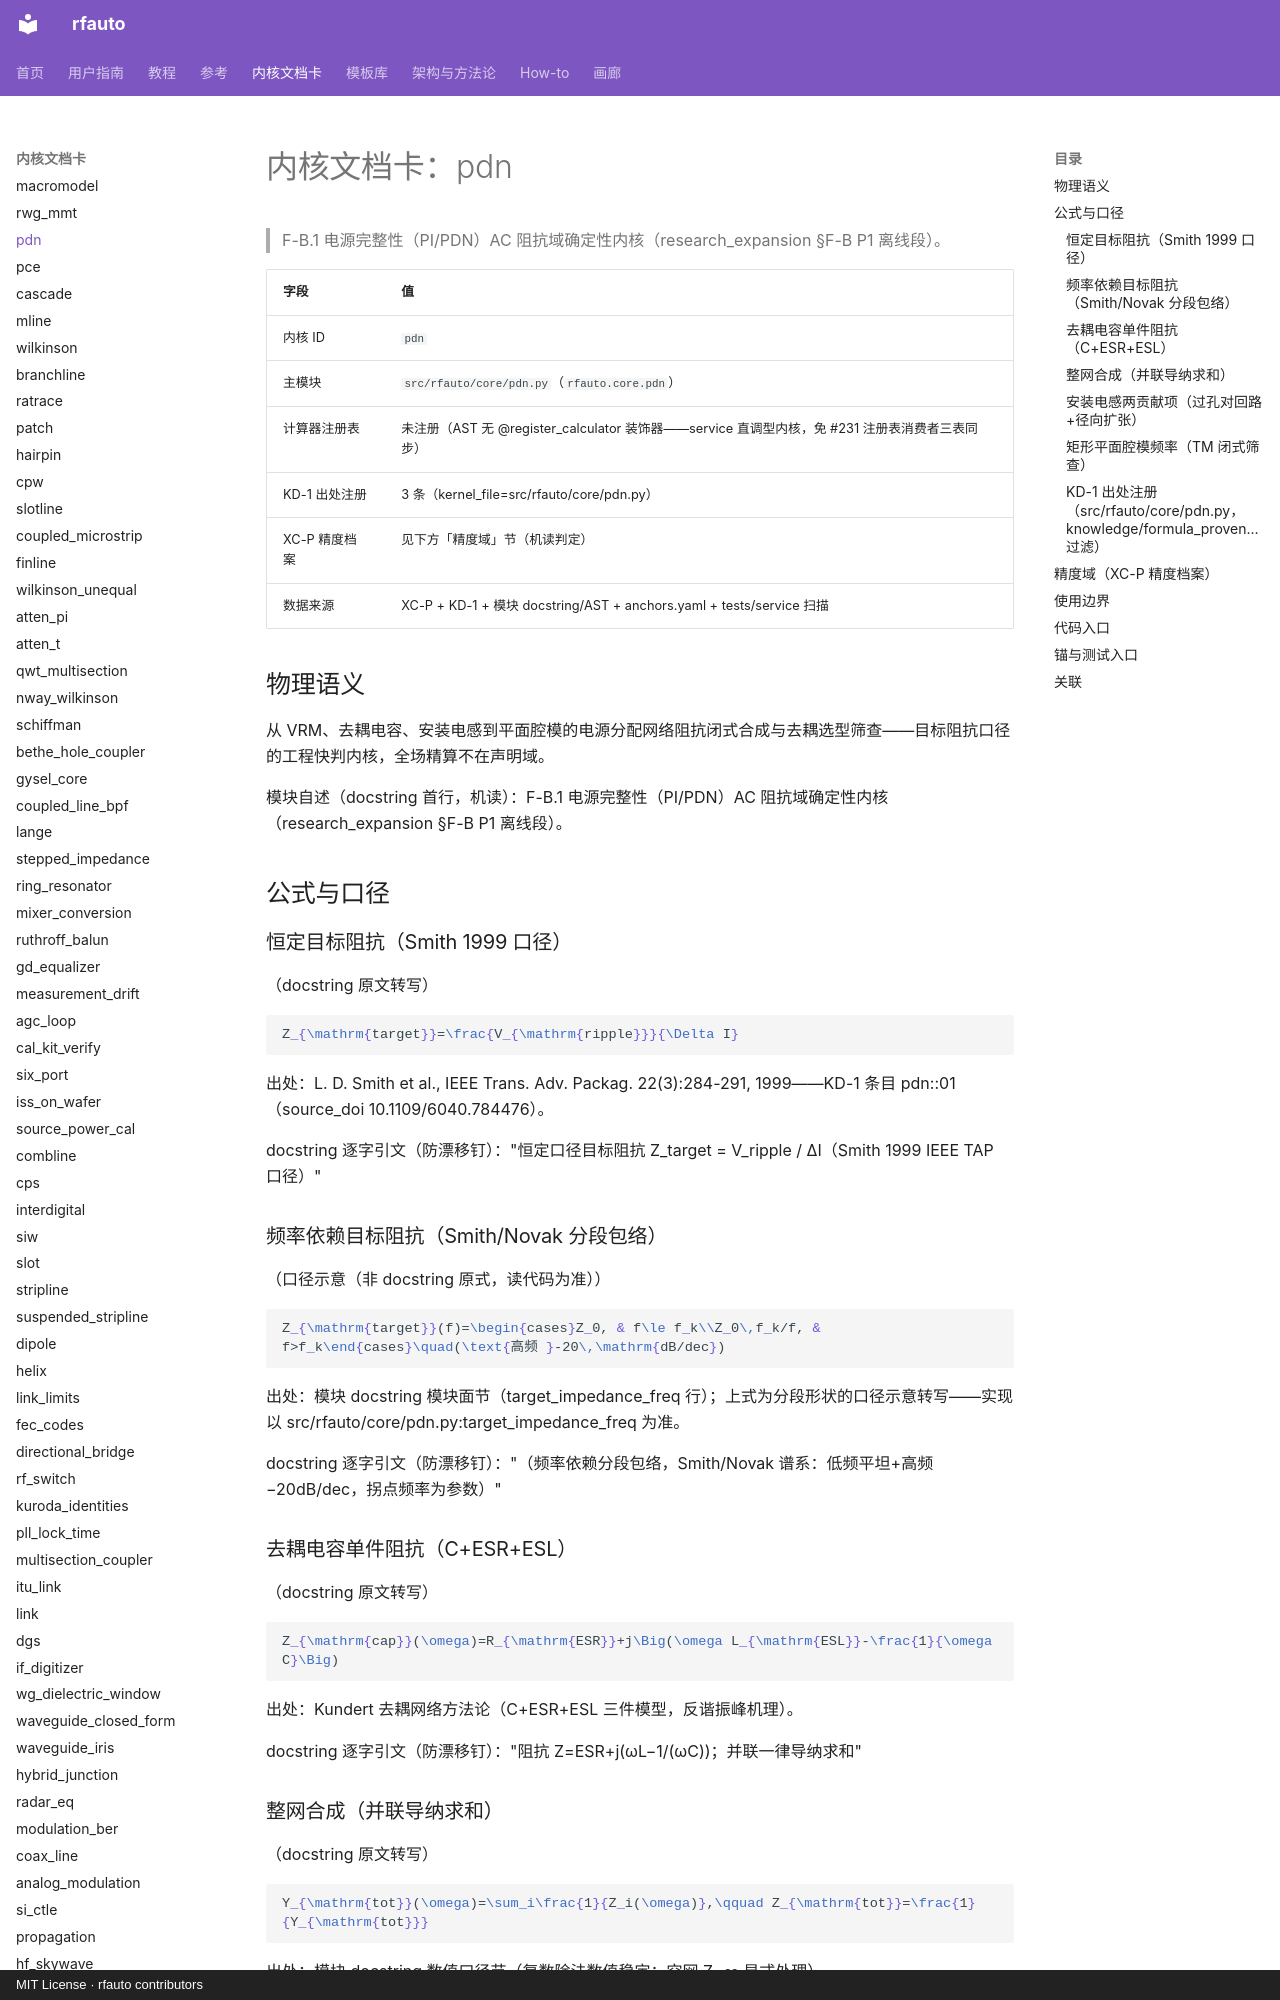

repository: geer1895/rfauto · page: kernel_cards/pdn/index.html · generator: mkdocs · copyright: MIT License · rfauto contributors

<!-- XA-8 内核域文档卡：scripts/build_kernel_cards.py 生成（round18 规格 XA-8）。
     三源机读聚合：XC-P 精度档案 + KD-1 出处注册 + 模块 docstring/AST；
     公式 LaTeX 与使用边界为人工转写段，每条带 docstring 逐字引文钉。
     勿手改本文件——改源（YAML/docstring/测试面）后重跑生成器，
     保鲜门=tests/unit/test_kernel_cards.py（重渲染逐字节比对）。 -->

# 内核文档卡：pdn

> F-B.1 电源完整性（PI/PDN）AC 阻抗域确定性内核（research_expansion §F-B P1 离线段）。

| 字段 | 值 |
|---|---|
| 内核 ID | `pdn` |
| 主模块 | `src/rfauto/core/pdn.py`（`rfauto.core.pdn`） |
| 计算器注册表 | 未注册（AST 无 @register_calculator 装饰器——service 直调型内核，免 #231 注册表消费者三表同步） |
| KD-1 出处注册 | 3 条（kernel_file=src/rfauto/core/pdn.py） |
| XC-P 精度档案 | 见下方「精度域」节（机读判定） |
| 数据来源 | XC-P + KD-1 + 模块 docstring/AST + anchors.yaml + tests/service 扫描 |

## 物理语义

从 VRM、去耦电容、安装电感到平面腔模的电源分配网络阻抗闭式合成与去耦选型筛查——目标阻抗口径的工程快判内核，全场精算不在声明域。

模块自述（docstring 首行，机读）：F-B.1 电源完整性（PI/PDN）AC 阻抗域确定性内核（research_expansion §F-B P1 离线段）。

## 公式与口径

### 恒定目标阻抗（Smith 1999 口径）

（docstring 原文转写）

```latex
Z_{\mathrm{target}}=\frac{V_{\mathrm{ripple}}}{\Delta I}
```

出处：L. D. Smith et al., IEEE Trans. Adv. Packag. 22(3):284-291, 1999——KD-1 条目 pdn:<module>:01（source_doi 10.1109/6040.784476）。

docstring 逐字引文（防漂移钉）："恒定口径目标阻抗 Z_target = V_ripple / ΔI（Smith 1999 IEEE TAP 口径）"

### 频率依赖目标阻抗（Smith/Novak 分段包络）

（口径示意（非 docstring 原式，读代码为准））

```latex
Z_{\mathrm{target}}(f)=\begin{cases}Z_0, & f\le f_k\\Z_0\,f_k/f, & f>f_k\end{cases}\quad(\text{高频 }-20\,\mathrm{dB/dec})
```

出处：模块 docstring 模块面节（target_impedance_freq 行）；上式为分段形状的口径示意转写——实现以 src/rfauto/core/pdn.py:target_impedance_freq 为准。

docstring 逐字引文（防漂移钉）："（频率依赖分段包络，Smith/Novak 谱系：低频平坦+高频 −20dB/dec，拐点频率为参数）"

### 去耦电容单件阻抗（C+ESR+ESL）

（docstring 原文转写）

```latex
Z_{\mathrm{cap}}(\omega)=R_{\mathrm{ESR}}+j\Big(\omega L_{\mathrm{ESL}}-\frac{1}{\omega C}\Big)
```

出处：Kundert 去耦网络方法论（C+ESR+ESL 三件模型，反谐振峰机理）。

docstring 逐字引文（防漂移钉）："阻抗 Z=ESR+j(ωL−1/(ωC))；并联一律导纳求和"

### 整网合成（并联导纳求和）

（docstring 原文转写）

```latex
Y_{\mathrm{tot}}(\omega)=\sum_i\frac{1}{Z_i(\omega)},\qquad Z_{\mathrm{tot}}=\frac{1}{Y_{\mathrm{tot}}}
```

出处：模块 docstring 数值口径节（复数除法数值稳定；空网 Z=∞ 显式处理）。

docstring 逐字引文（防漂移钉）："整网合成：pdn_impedance_profile（VRM 与全部电容的并联导纳求和 Y=Σ1/Zᵢ）"

### 安装电感两贡献项（过孔对回路+径向扩张）

（docstring 原文转写）

```latex
L'_{\mathrm{via}}=\frac{\mu_0}{\pi}\,\mathrm{arcosh}\!\Big(\frac{s}{2r}\Big),\qquad L_{\mathrm{spread}}=\frac{\mu_0 h_d}{2\pi}\ln\frac{r_2}{r_1}
```

出处：Rosa/Grover 双线闭式 + Novak & Miller 平行板径向流扩张电感（Artech House 2007）——Archambeault 安装回路分解口径组装。

docstring 逐字引文（防漂移钉）："L'=μ0/π·arcosh(s/2r)" + "L_spread=μ0·h_d/(2π)·ln(r2/r1)"

### 矩形平面腔模频率（TM 闭式筛查）

（docstring 原文转写）

```latex
f_{mn}=\frac{c}{2\sqrt{\varepsilon_r}}\sqrt{\Big(\frac{m}{a}\Big)^2+\Big(\frac{n}{b}\Big)^2}
```

出处：矩形谐振腔 TM 闭式标准式（Pozar 腔体谐振器章同形口径；与 shield_cavity_mode 内核同源共享腔模闭式族）。

docstring 逐字引文（防漂移钉）："f_mn=c/(2√εr)·√((m/a)²+(n/b)²)"
